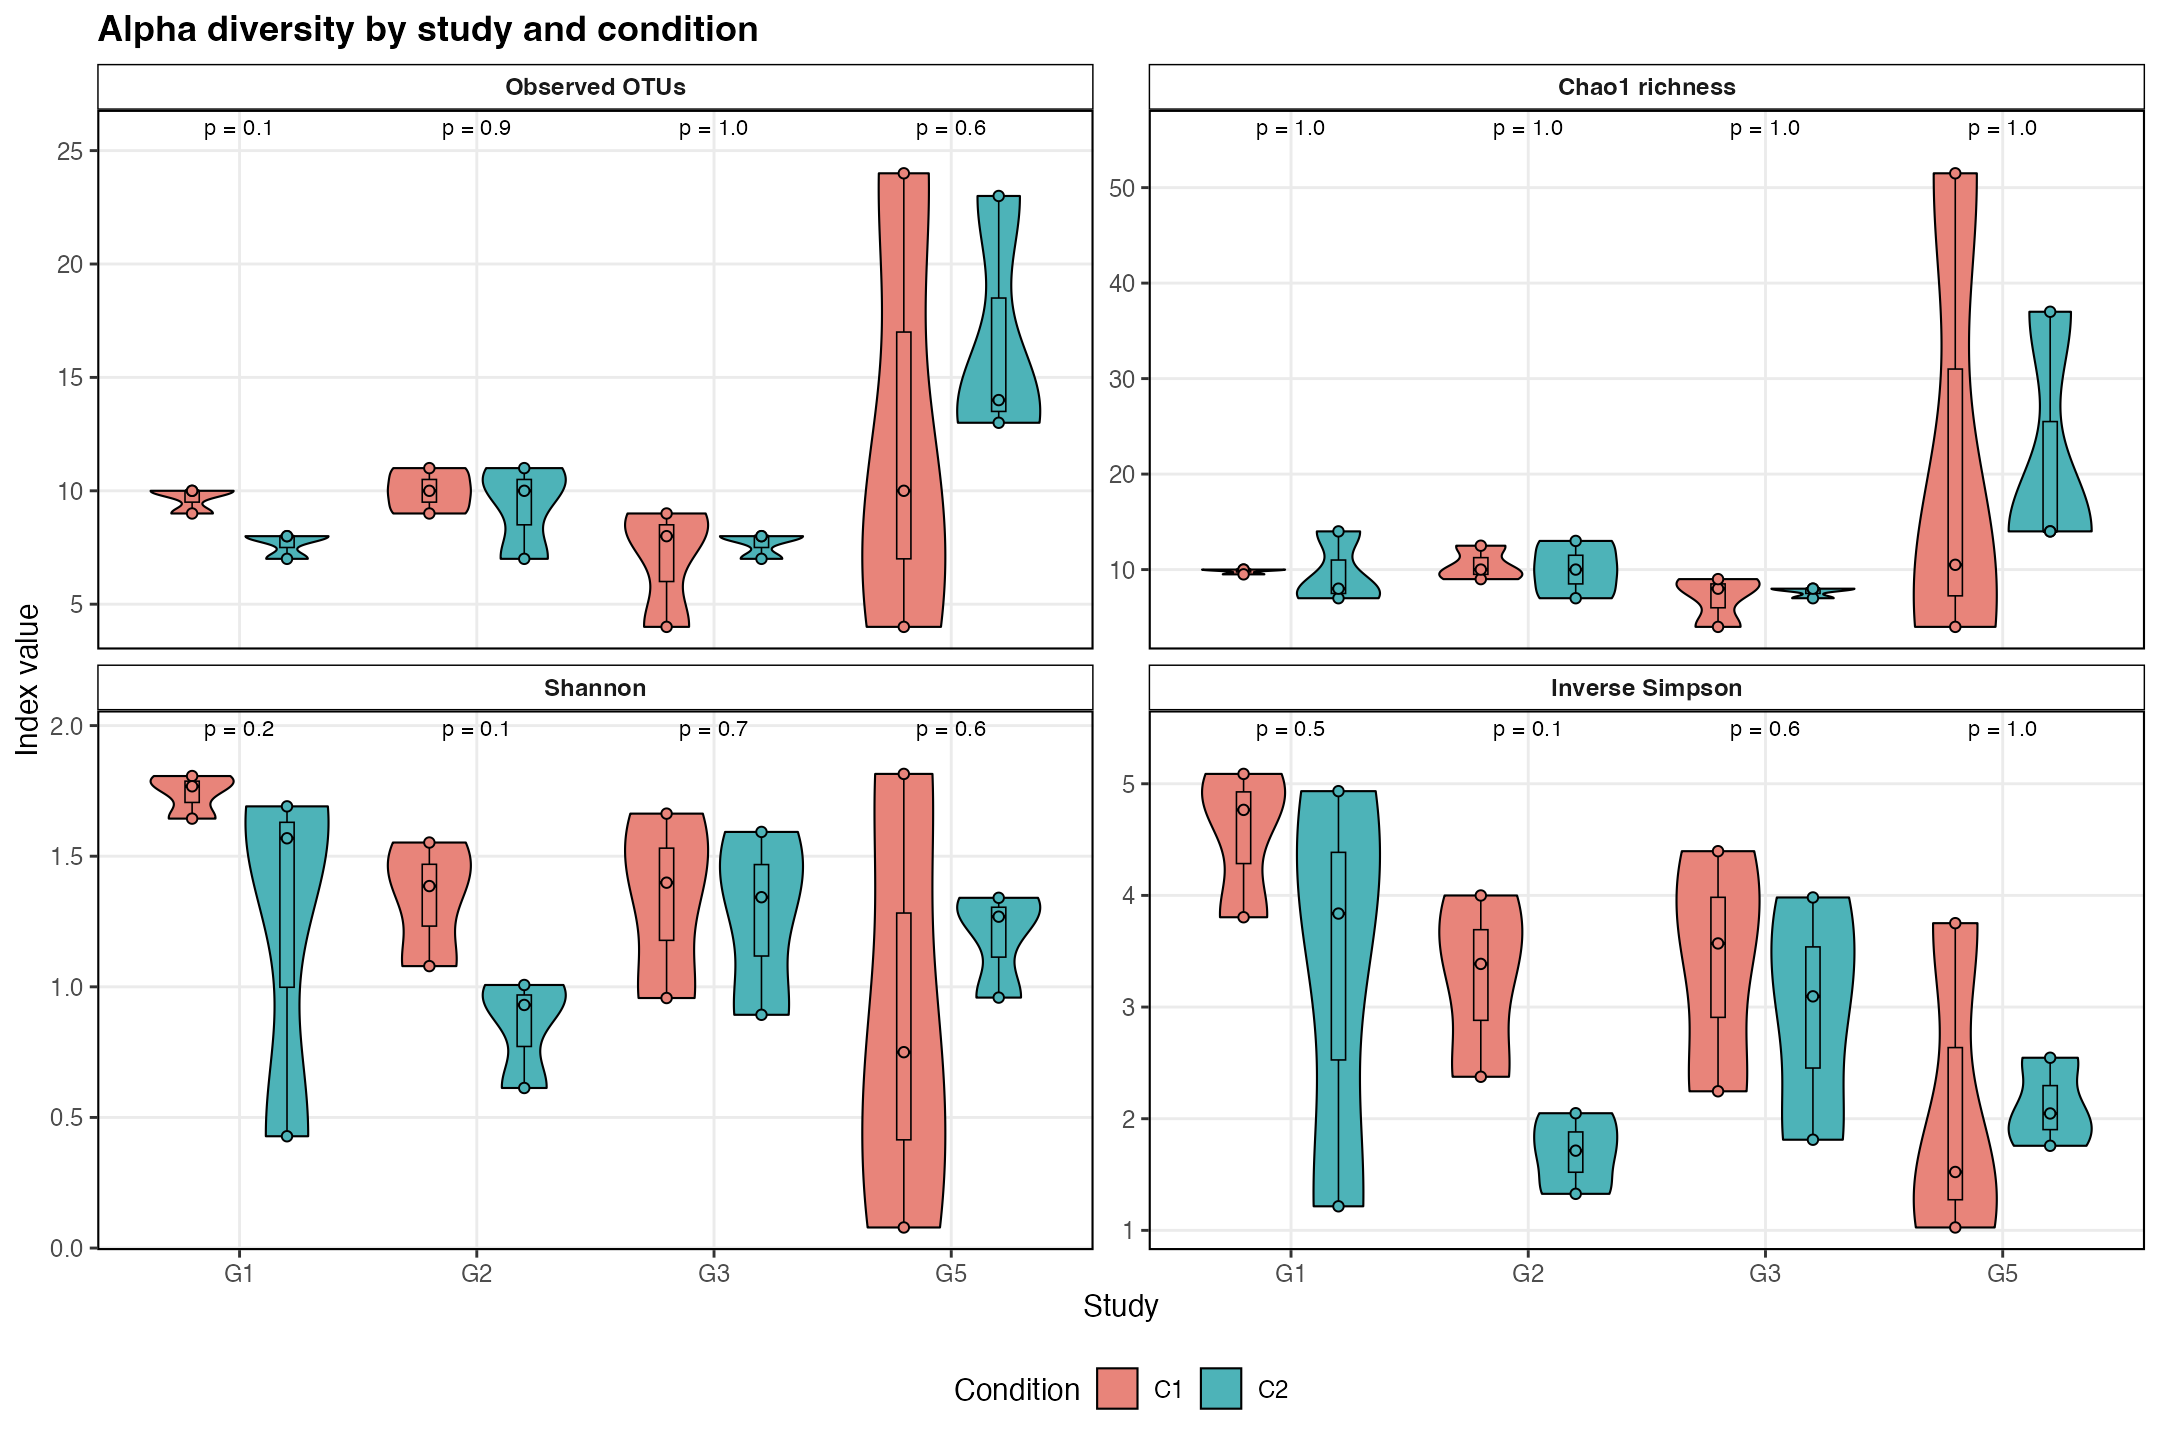

Values plotted in this chart, from the file beside it:
study, sample_name, condition, observed, chao1, shannon, inverse_simpson
G1, S04, C1, 10, 10, 1.807, 4.766
G1, S07, C1, 10, 10, 1.644, 3.804
G1, S17, C1, 9, 9.5, 1.768, 5.088
G1, S02, C2, 8, 14, 0.428, 1.215
G1, S11, C2, 7, 7, 1.691, 4.934
G1, S21, C2, 8, 8, 1.569, 3.837
G2, S06, C1, 9, 9, 1.386, 3.387
G2, S19, C1, 11, 12.5, 1.079, 2.376
G2, S28, C1, 10, 10, 1.552, 3.999
G2, S13, C2, 7, 7, 0.6127, 1.327
G2, S18, C2, 10, 10, 0.9306, 1.714
G2, S29, C2, 11, 13, 1.007, 2.049
G3, S03, C1, 8, 8, 1.399, 3.57
G3, S22, C1, 4, 4, 0.9571, 2.246
G3, S25, C1, 9, 9, 1.663, 4.396
G3, S05, C2, 8, 8, 1.343, 3.096
G3, S12, C2, 7, 7, 1.593, 3.982
G3, S14, C2, 8, 8, 0.8929, 1.812
G5, S15, C1, 4, 4, 0.07876, 1.026
G5, S16, C1, 10, 10.5, 0.7499, 1.523
G5, S24, C1, 24, 51.5, 1.815, 3.751
G5, S01, C2, 14, 14, 1.269, 2.047
G5, S20, C2, 13, 14, 1.341, 2.546
G5, S30, C2, 23, 37, 0.9588, 1.758
